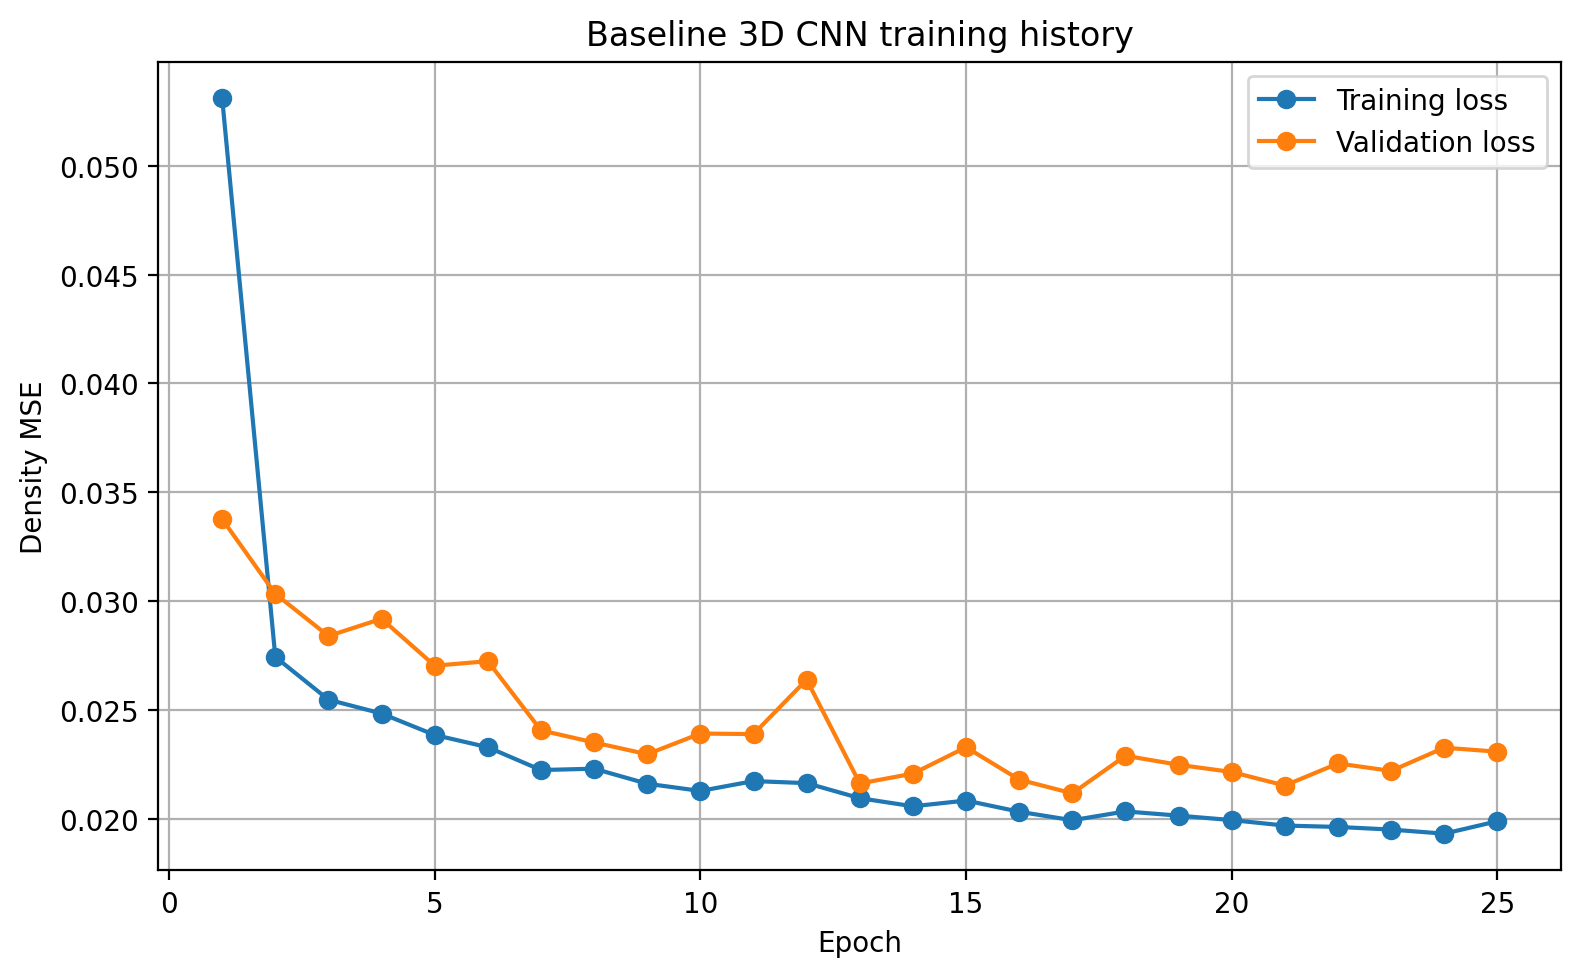

The file beside this chart, header and first rows:
epoch, density_mae, density_mse, loss, val_density_mae, val_density_mse, val_loss
1, 0.1182, 0.05097, 0.0531, 0.04718, 0.01909, 0.03376
2, 0.02828, 0.012, 0.02743, 0.02343, 0.01041, 0.03033
3, 0.02253, 0.009755, 0.02547, 0.03878, 0.01517, 0.0284
4, 0.02279, 0.009556, 0.02483, 0.03377, 0.01408, 0.02919
5, 0.01866, 0.007953, 0.02385, 0.02674, 0.01172, 0.02703
6, 0.01644, 0.007243, 0.02328, 0.01453, 0.005826, 0.02724
7, 0.01455, 0.006305, 0.02223, 0.01241, 0.005161, 0.02406
8, 0.01499, 0.006447, 0.0223, 0.01364, 0.005925, 0.0235
9, 0.01308, 0.005699, 0.02161, 0.01128, 0.004655, 0.02296
10, 0.01217, 0.005325, 0.02127, 0.007981, 0.003213, 0.02391
11, 0.01298, 0.005789, 0.02173, 0.01716, 0.007789, 0.02389
12, 0.0139, 0.005763, 0.02163, 0.009379, 0.004049, 0.02639
13, 0.01204, 0.005178, 0.02094, 0.01014, 0.004088, 0.02162
14, 0.0113, 0.00482, 0.02057, 0.01059, 0.00413, 0.02207
15, 0.01188, 0.005228, 0.02083, 0.01024, 0.004483, 0.02328
16, 0.01075, 0.004698, 0.02032, 0.01014, 0.004309, 0.02179
17, 0.01011, 0.004422, 0.01993, 0.009572, 0.003946, 0.02116
18, 0.0112, 0.004763, 0.02033, 0.01308, 0.005851, 0.02289
19, 0.01032, 0.004469, 0.02014, 0.0109, 0.004527, 0.02248
20, 0.0103, 0.00447, 0.01993, 0.009819, 0.004283, 0.02214
21, 0.009817, 0.004213, 0.01968, 0.009885, 0.004148, 0.02152
22, 0.00955, 0.004257, 0.01962, 0.01024, 0.004508, 0.02254
23, 0.009192, 0.003953, 0.0195, 0.01006, 0.004286, 0.02219
24, 0.009597, 0.004207, 0.01931, 0.008597, 0.00371, 0.02326
25, 0.01012, 0.004352, 0.01988, 0.008104, 0.003525, 0.02308
